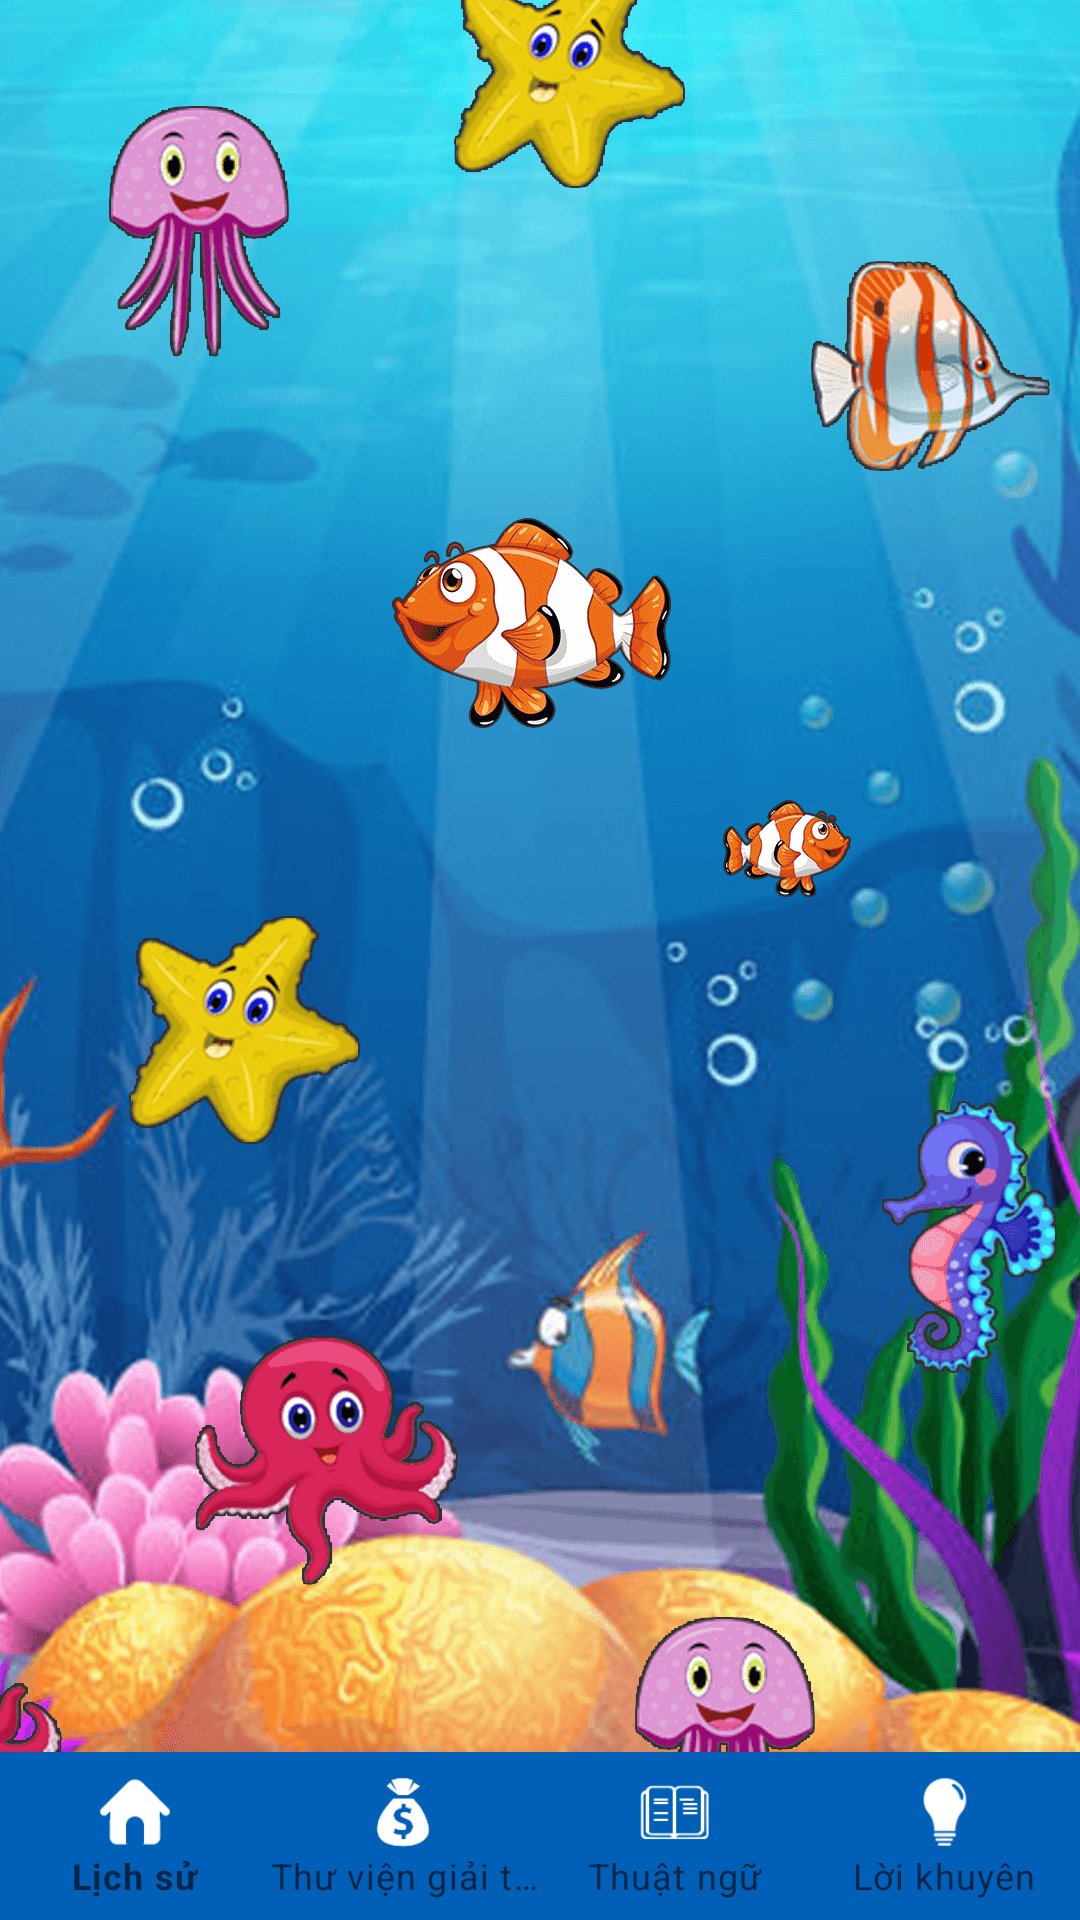

Produce the Android XML layout that renders to this screen, including the resource entries it uses.
<!-- AndroidManifest.xml: application theme Theme.OceanSlotmachine -->
<!-- res/layout/activity_main.xml -->
<?xml version="1.0" encoding="utf-8"?>
<RelativeLayout xmlns:android="http://schemas.android.com/apk/res/android"
    xmlns:app="http://schemas.android.com/apk/res-auto"
    xmlns:tools="http://schemas.android.com/tools"
    android:layout_width="match_parent"
    android:layout_height="match_parent"
    android:background="@drawable/bg"
    tools:context=".MainActivity">

    <LinearLayout
        android:layout_width="match_parent"
        android:layout_height="wrap_content"
        android:orientation="vertical">

        
        
        

        <FrameLayout
            android:layout_width="match_parent"
            android:layout_height="match_parent"
            android:id="@+id/fLayout">

        </FrameLayout>
    </LinearLayout>
    <include
        layout="@layout/navigationbottom"/>

</RelativeLayout>
<!-- res/layout/navigationbottom.xml (included above) -->
<?xml version="1.0" encoding="utf-8"?>
<RelativeLayout xmlns:android="http://schemas.android.com/apk/res/android"
    xmlns:app="http://schemas.android.com/apk/res-auto"
    android:layout_width="match_parent"
    android:layout_height="wrap_content">

    <com.google.android.material.bottomnavigation.BottomNavigationView
        android:id="@+id/bottom_navigation"
        android:layout_width="match_parent"
        android:layout_height="wrap_content"
        android:gravity="center"
        android:layout_gravity="center_horizontal|center_vertical|start"
        android:layout_alignParentBottom="true"
        android:background="#005fb6"
        app:itemIconTint="@drawable/selector"
        app:itemTextColor="@drawable/selector"
        app:labelVisibilityMode="labeled"
        app:menu="@menu/bottomnavigation"/>

</RelativeLayout>
<!-- resources referenced by this layout -->
<resources>
  <!-- drawable bg: png bitmap (drawable, 492750 bytes) -->
  <style name="Theme.OceanSlotmachine" parent="Theme.MaterialComponents.DayNight.NoActionBar">
          
          <item name="colorPrimary">@color/purple_500</item>
          <item name="colorPrimaryVariant">@color/purple_700</item>
          <item name="colorOnPrimary">@color/white</item>
          
          <item name="colorSecondary">@color/teal_200</item>
          <item name="colorSecondaryVariant">@color/teal_700</item>
          <item name="colorOnSecondary">@color/black</item>
          
          <item name="android:statusBarColor" tools:targetApi="l">?attr/colorPrimaryVariant</item>
          
      </style>
  <!-- not gathered from this repository: default colours our renderer supplied (Android Studio template values) -->
  <color name="purple_500">#FF6200EE</color>
  <color name="purple_700">#FF3700B3</color>
  <color name="teal_200">#FF03DAC5</color>
  <color name="teal_700">#FF018786</color>
  <color name="black">#FF000000</color>
  <color name="white">#FFFFFFFF</color>
</resources>
